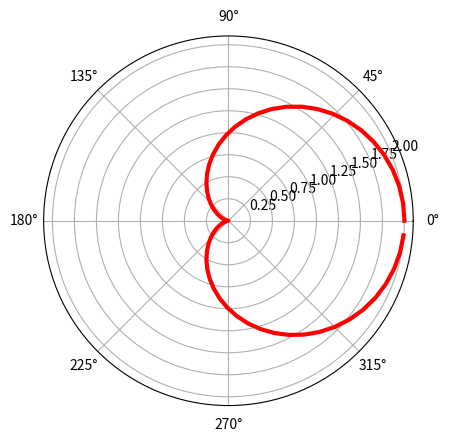

Here is the Python script that generated this plot:
# -*- coding: utf-8 -*-
"""
Created on Fri Aug 12 13:35:13 2016

@author: junior.koch
"""

'gráfico em coordenada polar'

import numpy as np
import matplotlib.pyplot as plt


# definindo theta
theta = np.arange(0,2*np.pi,0.1)
# definindo r
r =  1.0 + np.cos(theta)

# gráfico
plt.subplot(111, projection='polar')
plt.plot(theta, r, color='r', linewidth=3)
plt.grid(True)